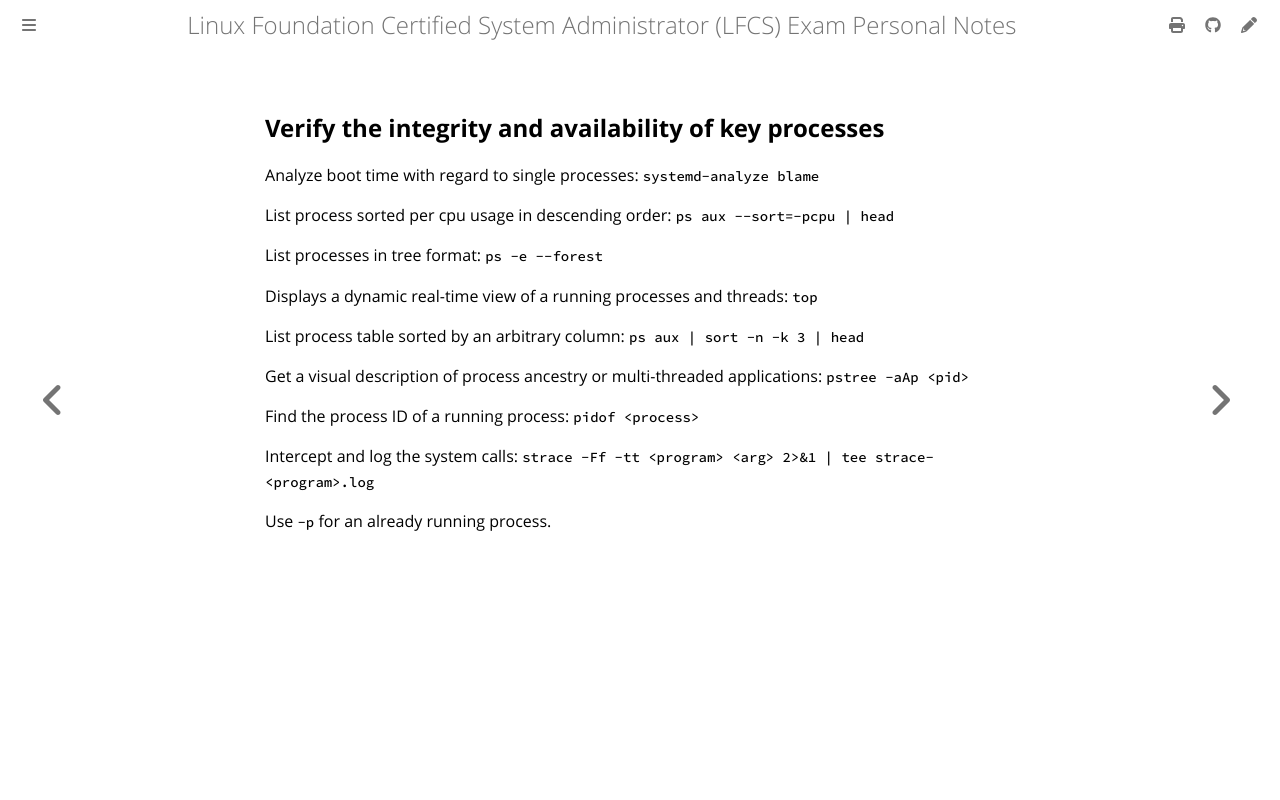

repository: giulianopz/lfcs · page: 2-operation-of-running-systems/l.html · generator: mdbook

## Verify the integrity and availability of key processes

Analyze boot time with regard to single processes:
`systemd-analyze blame`

List process sorted per cpu usage in descending order:
`ps aux --sort=-pcpu | head`

List processes in tree format:
`ps -e --forest`

Displays a dynamic real-time view of a running processes and threads:
`top`

List process table sorted by an arbitrary column:
`ps aux | sort -n -k 3 | head`

Get a visual description of process ancestry or multi-threaded applications:
`pstree -aAp <pid>`

Find the process ID of a running process:
`pidof <process>`

Intercept and log the system calls:
`strace -Ff -tt <program> <arg> 2>&1 | tee strace-<program>.log`

Use `-p` for an already running process.
